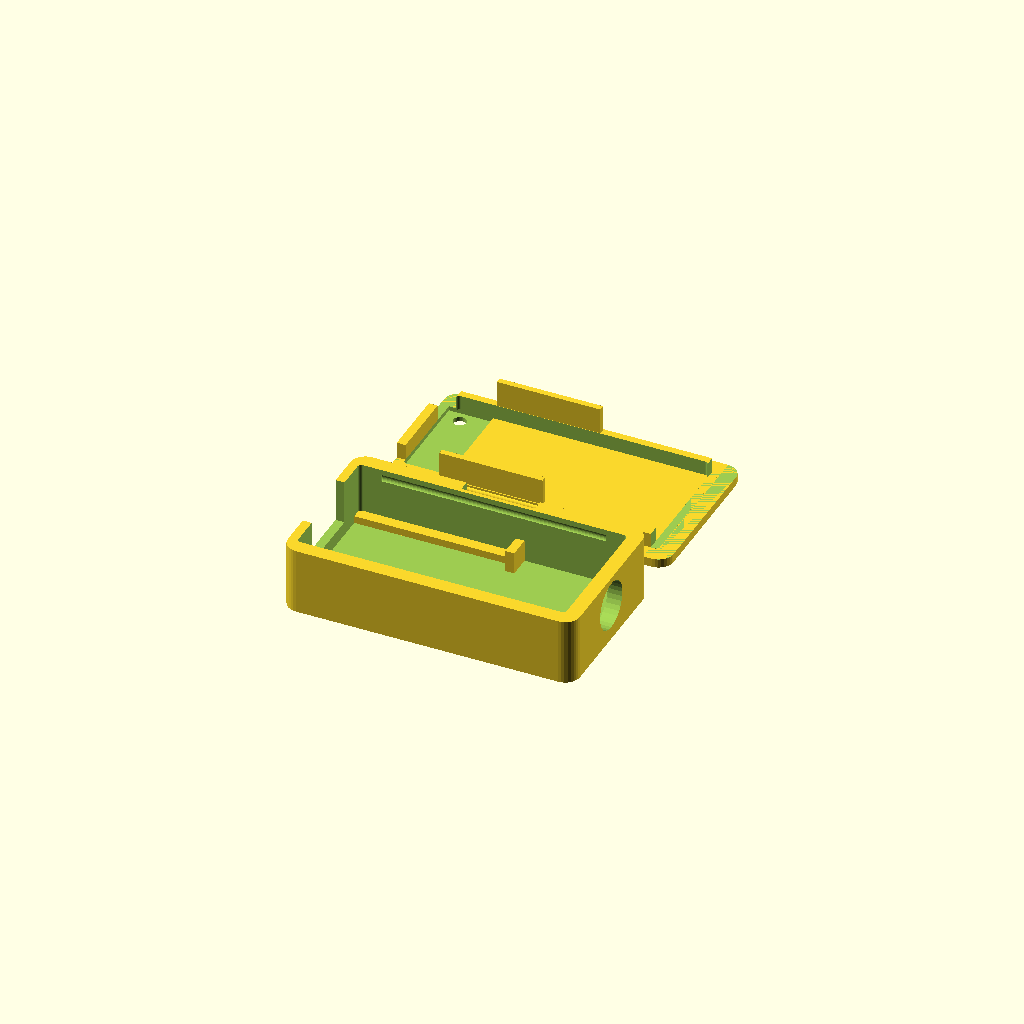
Cell 1: the model at its default parameters.
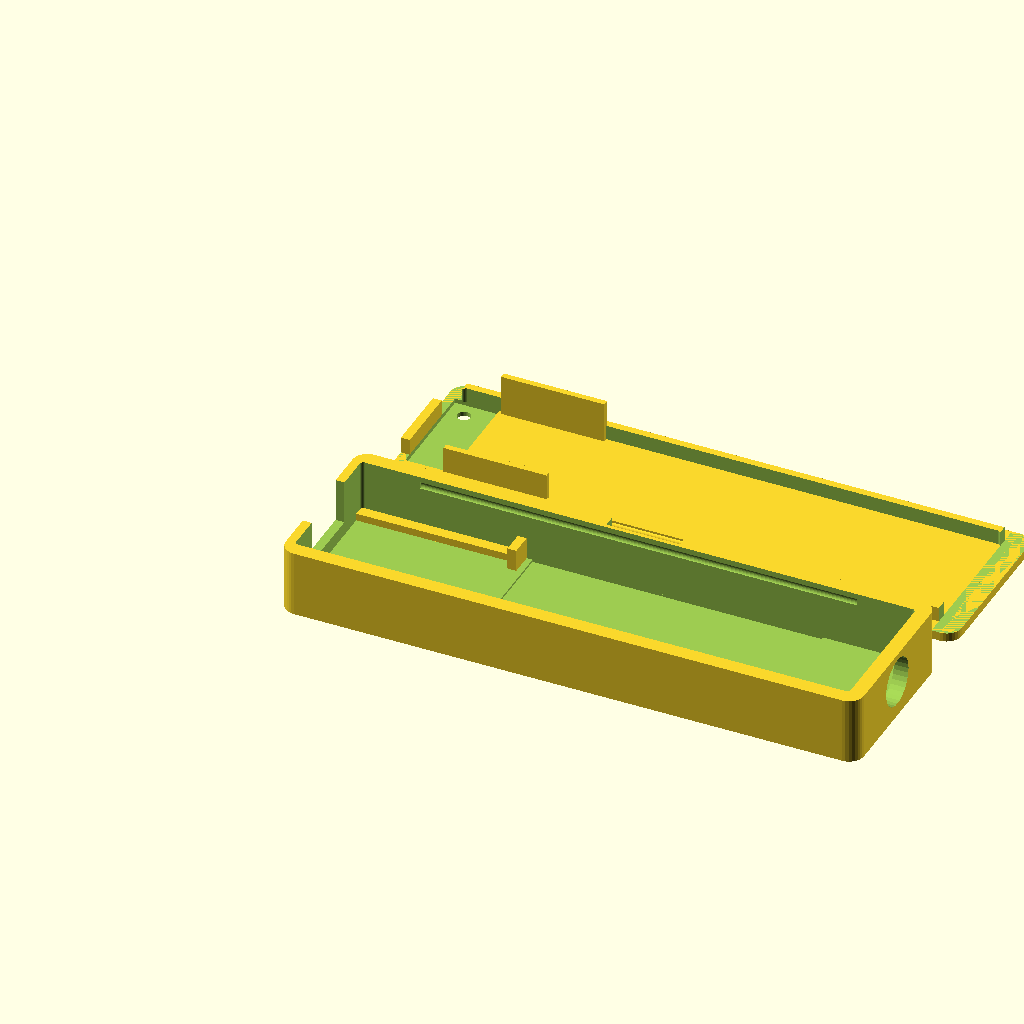
Cell 2: antenna = true (everything else at default).
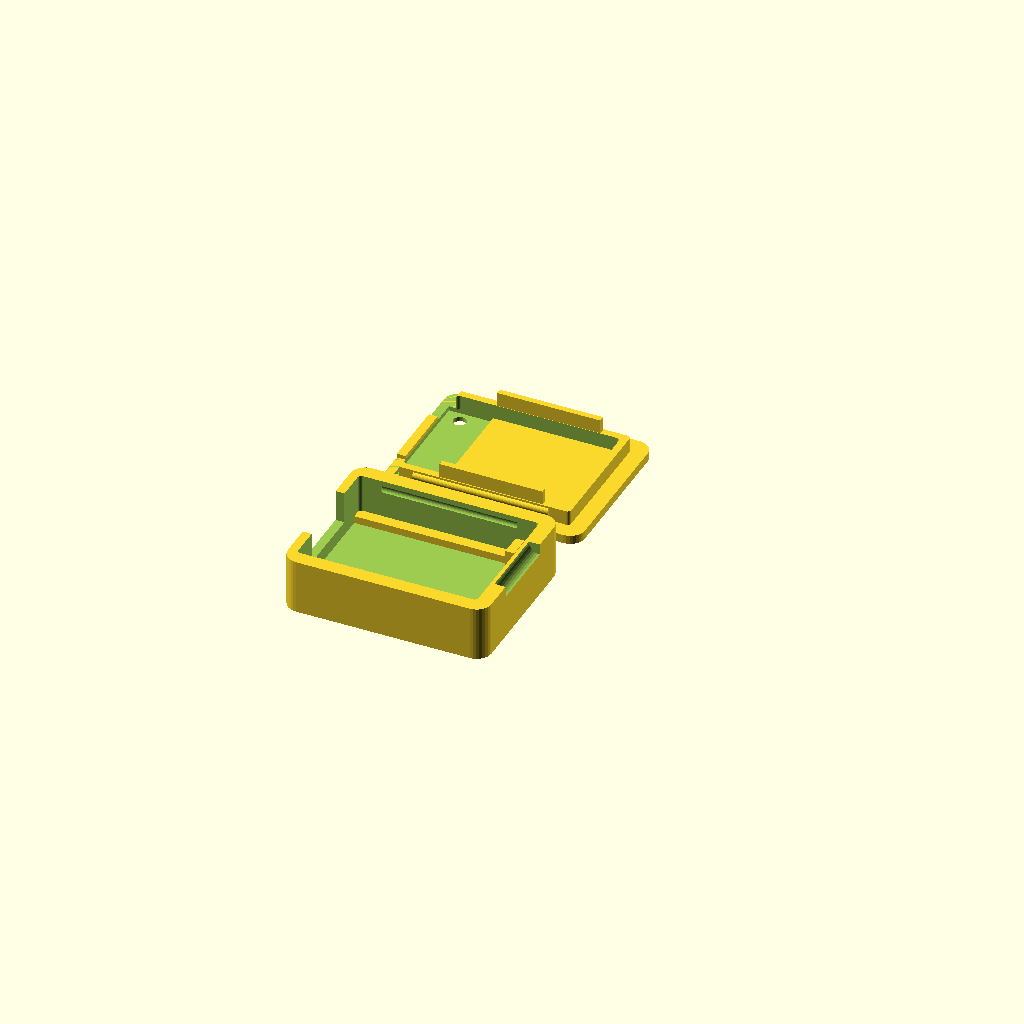
Cell 3: sma = false (everything else at default).
One fixed orthographic camera (rotation 55°, 0°, 25°; colour scheme Cornfield) for every cell.
OpenSCAD source file hardware/xiao-esp32s3-case-compact-sma.scad:
// SPDX-License-Identifier: AGPL-3.0-or-later
// Board-only "snap" version of the XIAO ESP32S3 case with an RP-SMA bulkhead for an external antenna.
// Same geometry and parameters as xiao-esp32s3-case.scad: edit them there, all versions stay in step.

include <xiao-esp32s3-case.scad>
style = "snap";
antenna = false;
sma = true;
Customizer parameters (derived from the source; name, type, default, range or options):
style: string, default "snap"
antenna: bool, default false
sma: bool, default true
